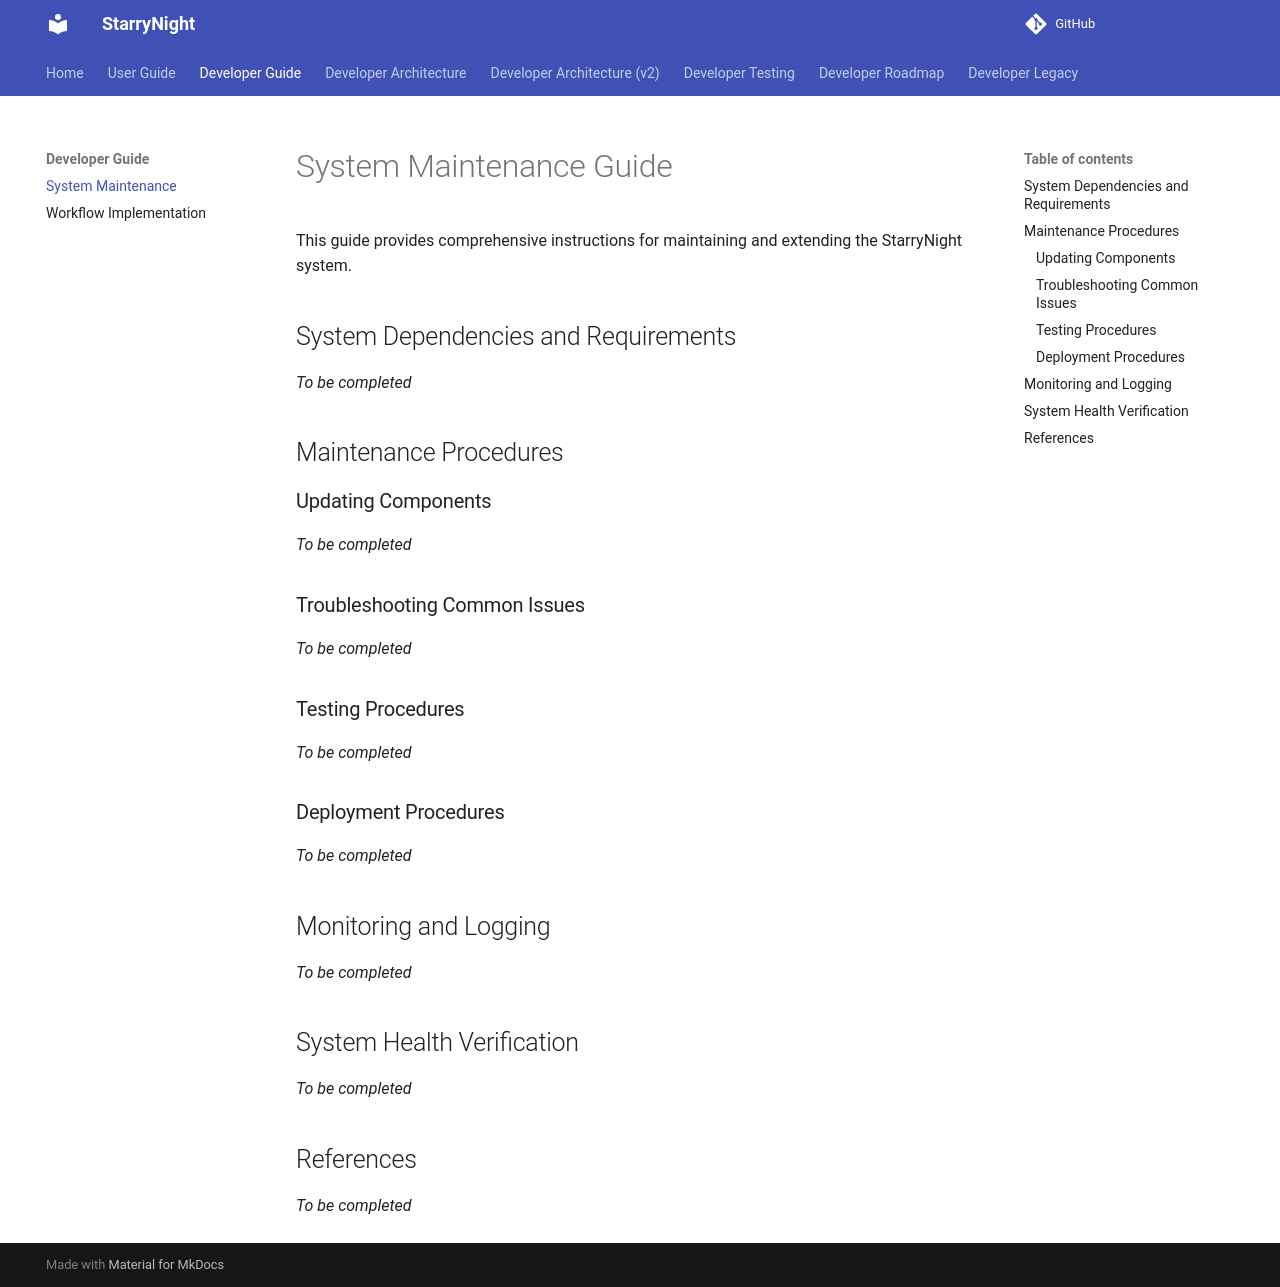

repository: broadinstitute/starrynight · page: developer/guides/system-maintenance-guide/index.html · generator: mkdocs

# System Maintenance Guide

This guide provides comprehensive instructions for maintaining and extending the StarryNight system.

## System Dependencies and Requirements

*To be completed*

## Maintenance Procedures

### Updating Components

*To be completed*

### Troubleshooting Common Issues

*To be completed*

### Testing Procedures

*To be completed*

### Deployment Procedures

*To be completed*

## Monitoring and Logging

*To be completed*

## System Health Verification

*To be completed*

## References

*To be completed*
